Run: headless pygame with SDL's dummy video driver; simulated clock (each Clock.tick advances the game by its frame time, no real sleeping); random seed 0; keys injected as events and as key.get_pressed() state; no mouse input.
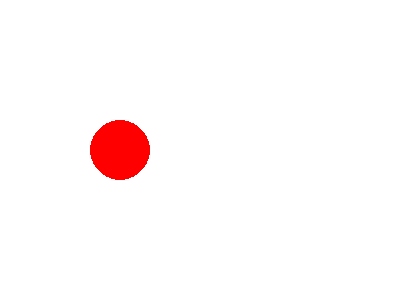
Frame 1 of 4 · flips 1–60 · no input
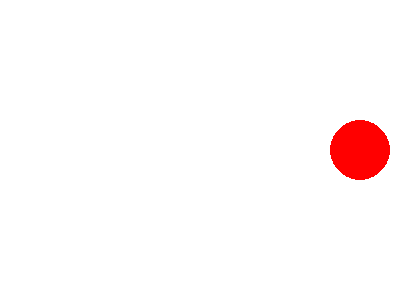
Frame 2 of 4 · flips 61–180 · tapped SPACE, RETURN · held RIGHT (→), D
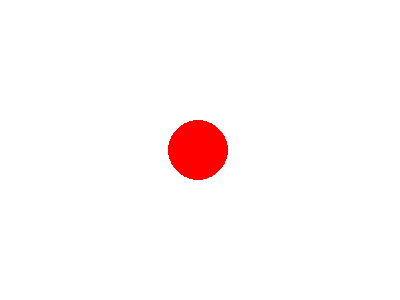
Frame 3 of 4 · flips 181–300 · held DOWN (↓), S
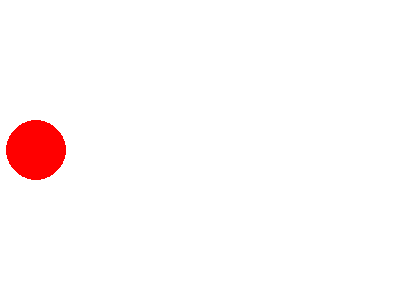
Frame 4 of 4 · flips 301–420 · held LEFT (←), A, UP (↑), W

The pygame program that drew these frames:

import pygame

# Prosty program pokazujący jak działają klasy
# Klasa piłka
class Pilka:
    # ten kod bdzie odpalony kiedy stworzymy piłkę
    # np: Pilka(x, y, kolor)
    # self mówi klasie żeby korzystała z danej piłki (z siebie)
    def __init__(self, x, y, kolor):
        # x,y, kolor mozemy pdoać przy tworzeniu
        self.x = x
        self.y = y
        self.kolor = kolor
        # predkosc i rozmiar są stałe dla każdej piłki
        self.predkosc = 2
        self.rozmiar = 30
    
    # funkcja/metoda do poruszania piłką
    # self - wie że ma ryskować daną piłkę, korzystać z jej danych
    def ruszaj(self):
        self.x += self.predkosc
        # Gdy pilka wyjdzie poza ekran, wraca na początek
        if self.x > 400:
            self.x = 0
    
    # funkcja/metoda do rysowania piłki na ekranie
    # self - rysujemy tą piłkę (self) i gdzie (na ekranie) 
    def rysuj(self, ekran):
        pygame.draw.circle(ekran, self.kolor, (self.x, self.y), self.rozmiar)

# Inicjalizacja Pygame
pygame.init()
ekran = pygame.display.set_mode((400, 300))
zegar = pygame.time.Clock()

# Tworzymy kilka piłki
pilka = Pilka(0, 150, (255, 0, 0))

# Główna pętla
gra_dziala = True
while gra_dziala:
    for event in pygame.event.get():
        if event.type == pygame.QUIT:
            gra_dziala = False
    
    ekran.fill((255, 255, 255))
    
    # aktualizuj piłke
    pilka.ruszaj()
    # rysuj ja na ekranie
    pilka.rysuj(ekran)

    pygame.display.flip()
    zegar.tick(60)

pygame.quit()
